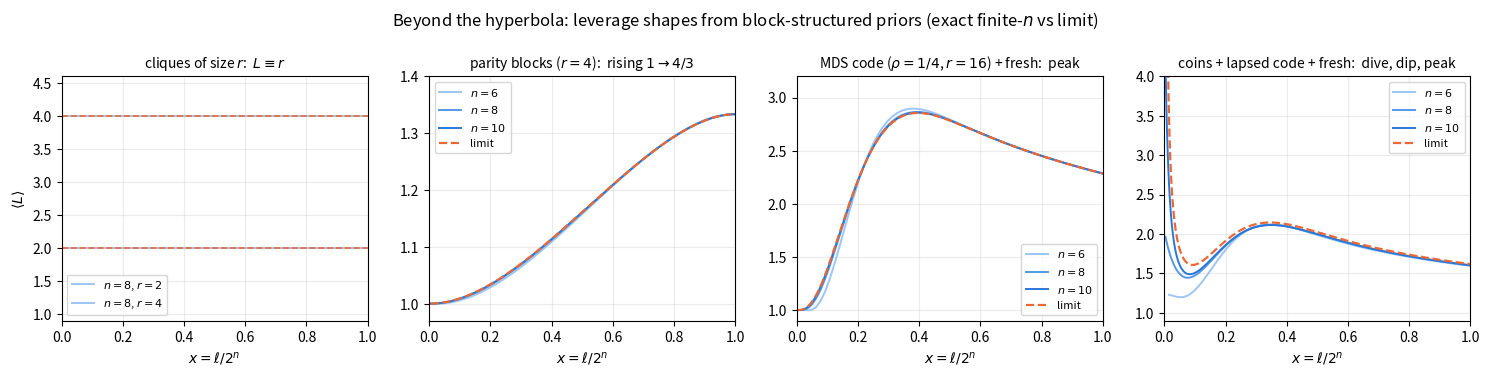

Here is the Python script that generated this plot: (Note: this script raises an exception after producing the figure.)
"""Leverage curves L(x) beyond the hyperbola: block-structured priors.

The limit is L(x) = [g0 - (1-x) gamma(x)] / int_0^x gamma, where
gamma(x) is the conditional-entropy rate of a fresh answer after a
fraction x of the questions.  Exchangeable priors force gamma to be a
step at zero (de Finetti), hence the 1 + c/x hyperbola.  Block priors
give tunable gamma:

  cliques (r equal answers):        gamma = (1-x)^{r-1}   -> L == r  (flat)
  parity blocks (r answers sum 0):  gamma = 1 - x^{r-1}   -> L rises 1 -> r/(r-1)
  MDS code blocks (any k of r
    determine the rest) + fresh:    gamma = w Fbar(x) + 1-w -> mid-run peak
  coins + code + fresh:             dive, dip, resurgent peak, decay

All finite-n curves are EXACT: for a prior that is a product over the
blocks of a partition of the questions,
G_k = sum_blocks E_{j ~ Hypergeom(2^n, r, k)} H_block(j), with
H_block(j) closed form per block type.  Output:
figures/leverage_shapes.png"""
import math

import matplotlib
matplotlib.use("Agg")
import matplotlib.pyplot as plt

LN2 = math.log(2)
h = lambda x: 0 if x <= 0 or x >= 1 else -x*math.log2(x)-(1-x)*math.log2(1-x)


def lchoose(a, b):
    if b < 0 or b > a:
        return float("-inf")
    return math.lgamma(a+1) - math.lgamma(b+1) - math.lgamma(a-b+1)


# ---- coin-mixture block: G table for N iid-given-theta sites ----
COINS = [(0.2, 0.25), (0.7, 0.75)]
TBAR = sum(th*wt for th, wt in COINS)
GBAR = sum(wt*h(th) for th, wt in COINS)


def coin_G_table(Nmax):
    T = [0.0]*(Nmax+1)
    for N in range(1, Nmax+1):
        tot = 0.0
        for w in range(N+1):
            logs = [math.log(wt) + w*math.log(th) + (N-w)*math.log(1-th)
                    for th, wt in COINS]
            mx = max(logs)
            lpw = mx + math.log(sum(math.exp(z-mx) for z in logs))
            tot += math.exp(lchoose(N, w) + lpw) * (-lpw/LN2)
        T[N] = tot
    return T


# ---- exact finite-n machinery ----
def G_series(Q, blocks):
    """blocks: list of (count, block_size_r, Hfun(j)).  Exact G_k."""
    G = [0.0]*(Q+1)
    for k in range(Q+1):
        tot = 0.0
        for cnt, r, H in blocks:
            e = 0.0
            lo, hi = max(0, k-(Q-r)), min(r, k)
            for j in range(lo, hi+1):
                e += math.exp(lchoose(r, j) + lchoose(Q-r, k-j)
                              - lchoose(Q, k)) * H(j)
            tot += cnt*e
        G[k] = tot
    return G


def L_curve(Q, blocks):
    G = G_series(Q, blocks)
    HM0 = Q * G[1]
    xs, Ls = [], []
    for l in range(1, Q+1):
        rem = (Q-l)*(G[l+1]-G[l]) if l < Q else 0.0
        xs.append(l/Q)
        Ls.append((HM0-rem)/G[l])
    return xs, Ls


# ---- limit-curve helpers (per-site units) ----
def Fbar(x, r, k):
    """P(Bin(r-1, x) <= k-1): a fresh code answer is still uninferable."""
    if x <= 0:
        return 1.0
    if x >= 1:
        return 0.0
    return sum(math.exp(lchoose(r-1, i) + i*math.log(x)
                        + (r-1-i)*math.log(1-x)) for i in range(k))


def limit_from_gamma(gam0, gam, npts=2000):
    """L(x) from column entropy gam0 and rate gamma(x), by quadrature."""
    xs, Ls, acc = [], [], 0.0
    dx = 1.0/npts
    for i in range(1, npts+1):
        x = i*dx
        acc += gam(x - dx/2)*dx
        xs.append(x)
        Ls.append((gam0 - (1-x)*gam(x)) / acc)
    return xs, Ls


M = 4                      # answer bits per question (alphabet 16 for RS)
RCODE, KCODE = 16, 4       # MDS code: any 4 of 16 answers determine all
DELTA = 0.1                # lapse probability of a cocktail code block
BF = 0.3                   # cocktail fresh-question site bias
HF = h(BF)


def H_lapsed(j, k=KCODE, m=M, d=DELTA):
    """entropy of j symbols of a lapsed RS block: mixture of a uniform
    codeword (prob 1-d) and fully random answers (prob d).  Pattern
    masses take two values (consistent / inconsistent)."""
    if j <= k:
        return m*j
    u = 2.0**(m*(k-j))
    A = (1-d) + d*u
    return A*(k*m - math.log2(A)) + d*(1-u)*(j*m - math.log2(d))


ETA_CODE = [H_lapsed(i+1) - H_lapsed(i) for i in range(RCODE)]


def blocks_clique(Q, r):
    return [(Q//r, r, lambda j: M*(j >= 1))]


def blocks_parity(Q, r):
    return [(Q//r, r, lambda j: M*min(j, r-1))]


def blocks_code_fresh(Q):   # 3/4 code, 1/4 fresh
    return [(3*Q//(4*RCODE), RCODE, lambda j: M*min(j, KCODE)),
            (Q//4, 1, lambda j: M*j)]


def blocks_cocktail(Q, GT):  # 1/4 coins, 1/2 lapsed code, 1/4 biased fresh
    return [(1, Q//4, lambda j: GT[M*j]),
            (Q//(2*RCODE), RCODE, H_lapsed),
            (Q//4, 1, lambda j: M*HF*j)]


GT = coin_G_table(M*(2**10)//4)

WC = 0.75   # code weight in panel (c)
CO, CK, CI = 0.25, 0.5, 0.25   # cocktail weights

PANELS = [
    ("cliques of size $r$:  $L \\equiv r$",
     [(n, r, blocks_clique(2**n, r)) for n, r in ((8, 2), (8, 4))],
     [(lambda x: 2.0, "$r=2$"), (lambda x: 4.0, "$r=4$")],
     (0.9, 4.6)),
    ("parity blocks ($r=4$):  rising $1 \\to 4/3$",
     [(n, None, blocks_parity(2**n, 4)) for n in (6, 8, 10)],
     [(lambda x: (1 - (1-x)*(1-x**3)) / (x - x**4/4), None)],
     (0.97, 1.4)),
    (f"MDS code ($\\rho=1/4$, $r={RCODE}$) + fresh:  peak",
     [(n, None, blocks_code_fresh(2**n)) for n in (6, 8, 10)],
     [(None, None)],
     (0.9, 3.2)),
    ("coins + lapsed code + fresh:  dive, dip, peak",
     [(n, None, blocks_cocktail(2**n, GT)) for n in (6, 8, 10)],
     [(None, None)],
     (0.9, 4.0)),
]


def limit_code_fresh(x):
    fb = Fbar(x, RCODE, KCODE)
    return WC*fb + (1-WC), 1.0


def limit_cocktail(x):
    ghat = sum(math.comb(RCODE-1, i) * x**i * (1-x)**(RCODE-1-i)
               * ETA_CODE[i] for i in range(RCODE))/M
    gam = CO*GBAR + CK*ghat + CI*HF
    gam0 = CO*h(TBAR) + CK + CI*HF
    return gam, gam0


fig, axes = plt.subplots(1, 4, figsize=(15, 3.8))
NCOL = {2: "#9ec5f4", 4: "#9ec5f4", 6: "#9ec5f4", 8: "#5598e7",
        10: "#2a78d6"}

for ax, (title, finites, limits, ylim) in zip(axes, PANELS):
    for n, tag, blocks in finites:
        xs, Ls = L_curve(2**n, blocks)
        lab = f"$n={n}$" + (f", $r={tag}$" if tag else "")
        ax.plot(xs, Ls, color=NCOL[tag or n], lw=1.4, label=lab)
    if title.startswith("cliques"):
        for gam, lab in limits:
            ax.axhline(gam(0), ls="--", color="#eb6834", lw=1.2)
    elif title.startswith("parity"):
        xs = [i/1000 for i in range(5, 1001)]
        ax.plot(xs, [limits[0][0](x) for x in xs], "--",
                color="#eb6834", lw=1.6, label="limit")
    else:
        gfun = limit_code_fresh if "MDS" in title else limit_cocktail
        gam0 = gfun(0.5)[1] if "MDS" in title else limit_cocktail(0)[1]

        def gam_only(x, f=gfun):
            return f(x)[0]
        xs, Ls = limit_from_gamma(gam0, gam_only)
        ax.plot(xs, Ls, "--", color="#eb6834", lw=1.6, label="limit")
    ax.set_title(title, fontsize=10)
    ax.set_xlabel("$x = \\ell/2^n$")
    ax.set_xlim(0, 1)
    ax.set_ylim(*ylim)
    ax.grid(alpha=0.25)
    ax.legend(fontsize=8)
axes[0].set_ylabel("$\\langle L \\rangle$")
fig.suptitle("Beyond the hyperbola: leverage shapes from block-structured "
             "priors (exact finite-$n$ vs limit)")
fig.tight_layout()
fig.savefig("figures/leverage_shapes.png", dpi=130)
print("wrote figures/leverage_shapes.png")

# ---- report the landmarks ----
for name, gfun in (("code+fresh", limit_code_fresh),
                   ("cocktail", limit_cocktail)):
    gam0 = gfun(0)[1] if name == "cocktail" else gfun(0.5)[1]
    xs, Ls = limit_from_gamma(gam0, lambda x: gfun(x)[0])
    body = [(x, L) for x, L in zip(xs, Ls) if x > 0.05]
    xp, Lp = max(body, key=lambda t: t[1])
    xd, Ld = min((t for t in body if t[0] < xp), key=lambda t: t[1],
                 default=(float("nan"), float("nan")))
    print(f"{name}: dip L={Ld:.3f} at x={xd:.3f}; "
          f"peak L={Lp:.3f} at x={xp:.3f}; L(1)={Ls[-1]:.3f}")

# flatness check for cliques
for r in (2, 4):
    xs, Ls = L_curve(2**8, blocks_clique(2**8, r))
    dev = max(abs(L-r) for L in Ls)
    print(f"clique r={r}: max |L - r| over all ell at n=8: {dev:.2e}")
